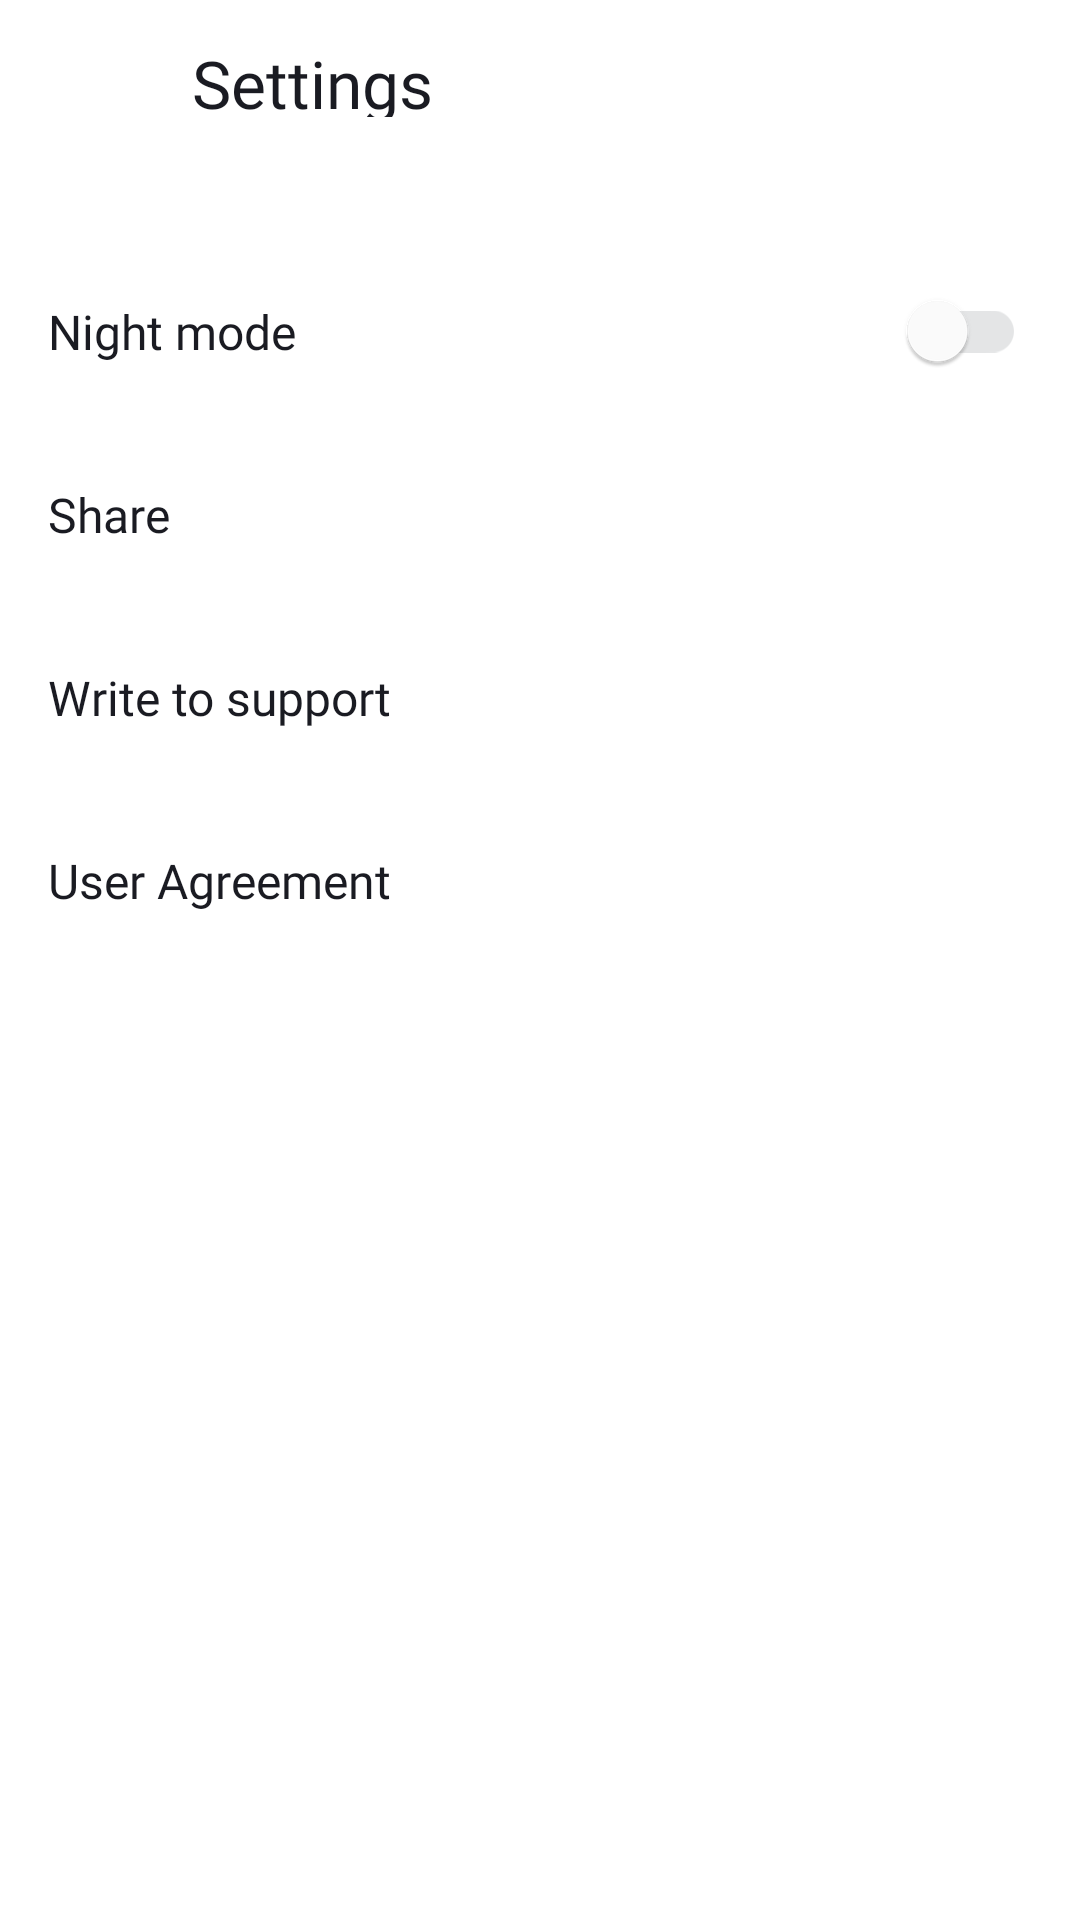

This screen was rendered from an Android layout file. Write that file and the resources it references.
<!-- AndroidManifest.xml: application theme Theme.PlaylistMaker -->
<!-- res/layout/activity_settings.xml -->
<?xml version="1.0" encoding="utf-8"?>
<LinearLayout xmlns:android="http://schemas.android.com/apk/res/android"
    xmlns:app="http://schemas.android.com/apk/res-auto"
    xmlns:tools="http://schemas.android.com/tools"
    android:id="@+id/main"
    android:layout_width="match_parent"
    android:layout_height="match_parent"
    android:orientation="vertical"
    tools:context=".settings.ui.SettingsActivity">

    <LinearLayout
        android:layout_width="match_parent"
        android:layout_height="@dimen/height_title_block"
        android:orientation="horizontal">

        <Button
            android:id="@+id/button_back"
            style="@style/ButtonBackStyle" />

        <TextView
            style="@style/ScreenTitleStyle"
            android:layout_marginStart="@dimen/margin_12"
            android:text="@string/settings" />
    </LinearLayout>










    <com.google.android.material.switchmaterial.SwitchMaterial
        style="@style/SettingsSwitchStyle"
        android:id="@+id/themeSwitcher"
        android:layout_marginTop="24dp"
        android:checked="false"
        android:minWidth="@dimen/height_of_settings_button"
        android:minHeight="@dimen/height_of_settings_button"
        android:text="@string/night_mode"
        app:thumbTint="@color/switch_thumb_color"
        app:trackTint="@color/switch_track_color"
        tools:ignore="UseSwitchCompatOrMaterialXml" />

    <Button
        android:id="@+id/button_share_app"
        style="@style/SettingsButtonStyle"
        android:text="@string/share"
        app:icon="@drawable/share_icon_24dp"/>

    <Button
        android:id="@+id/button_write_to_support"
        style="@style/SettingsButtonStyle"
        android:text="@string/write_to_support"
        app:icon="@drawable/support_icon_24dp"/>

    <Button
        android:id="@+id/button_arrow_forward"
        style="@style/SettingsButtonStyle"
        android:text="@string/user_agreement"
        app:icon="@drawable/arrow_forward_icon_16dp"/>

</LinearLayout>
<!-- resources referenced by this layout -->
<resources>
  <dimen name="height_of_settings_button">61dp</dimen>
  <dimen name="height_title_block">56dp</dimen>
  <dimen name="margin_12">12dp</dimen>
  <!-- drawable arrow_back_icon_16dp (drawable) -->
  <vector xmlns:android="http://schemas.android.com/apk/res/android"
      android:width="16dp"
      android:height="16dp"
      android:viewportWidth="16"
      android:viewportHeight="16">
    <path
        android:pathData="M16,7H3.83L9.42,1.41L8,0L0,8L8,16L9.41,14.59L3.83,9H16V7Z"
        android:fillColor="?attr/colorOnPrimary"/>
  
  </vector>
  <!-- drawable arrow_forward_icon_16dp (drawable) -->
  <vector xmlns:android="http://schemas.android.com/apk/res/android"
      android:width="24dp"
      android:height="24dp"
      android:viewportWidth="24"
      android:viewportHeight="24">
    <path
        android:pathData="M8,17.749L9.213,19L16,12L9.213,5L8,6.252L13.573,12L8,17.749Z"
        android:fillColor="@color/PM_gray"/>
  </vector>
  <string name="night_mode">Night mode</string>
  <string name="settings">Settings</string>
  <string name="share">Share</string>
  <string name="user_agreement">User Agreement</string>
  <string name="write_to_support">Write to support</string>
  <style name="ButtonBackStyle">
          <item name="android:layout_width">48dp</item>
          <item name="android:layout_height">48dp</item>
          <item name="android:layout_marginStart">4dp</item>
          <item name="android:layout_marginVertical">4dp</item>
          <item name="icon">@drawable/arrow_back_icon_16dp</item>
          <item name="android:background">@android:color/transparent</item>
          <item name="android:contentDescription">@string/back</item>
      </style>
  <style name="ScreenTitleStyle">
          <item name="android:layout_width">wrap_content</item>
          <item name="android:layout_height">wrap_content</item>
          <item name="android:layout_gravity">center_vertical|start</item>
          <item name="android:fontFamily">@font/ys_display_medium</item>
          <item name="android:textColor">?attr/colorOnBackground</item>
          <item name="android:textSize">@dimen/text_size_22</item>
          <item name="android:textFontWeight">500</item>
          <item name="android:layout_marginStart">16dp</item>
          <item name="android:layout_marginBottom">16dp</item>
          <item name="android:layout_marginTop">14dp</item>
      </style>
  <style name="SettingsButtonStyle" parent="SettingsSwitchStyle">
          <item name="android:background">@android:color/transparent</item>
          <item name="android:foreground">?attr/selectableItemBackground</item>
          <item name="android:gravity">start|center_vertical</item>
          <item name="android:paddingEnd">@dimen/margin_12</item>
          <item name="iconGravity">end</item>
          <item name="iconTint">?attr/colorSecondary</item>
      </style>
  <style name="Theme.PlaylistMaker" parent="Theme.MaterialComponents.DayNight.NoActionBar">
  
          <item name="colorPrimary">@color/white</item>
          <item name="colorOnPrimary">@color/PM_black</item>
  
          <item name="colorSecondary">@color/PM_gray</item>
  
          <item name="colorAccent">@color/black</item>
  
          <item name="android:colorBackground">@color/white</item>
          <item name="colorOnBackground">@color/PM_black</item>
          
          <item name="colorOnSurface">@color/PM_gray</item>
          <item name="android:textColorHint">@color/PM_gray</item>
      </style>
  <color name="PM_gray">#AEAFB4</color>
  <string name="back">Back</string>
  <dimen name="text_size_22">22sp</dimen>
  <dimen name="margin_16">16dp</dimen>
  <dimen name="text_size_16">16sp</dimen>
  <color name="white">#FFFFFFFF</color>
  <color name="PM_black">#1A1B22</color>
  <color name="black">#FF000000</color>
</resources>
